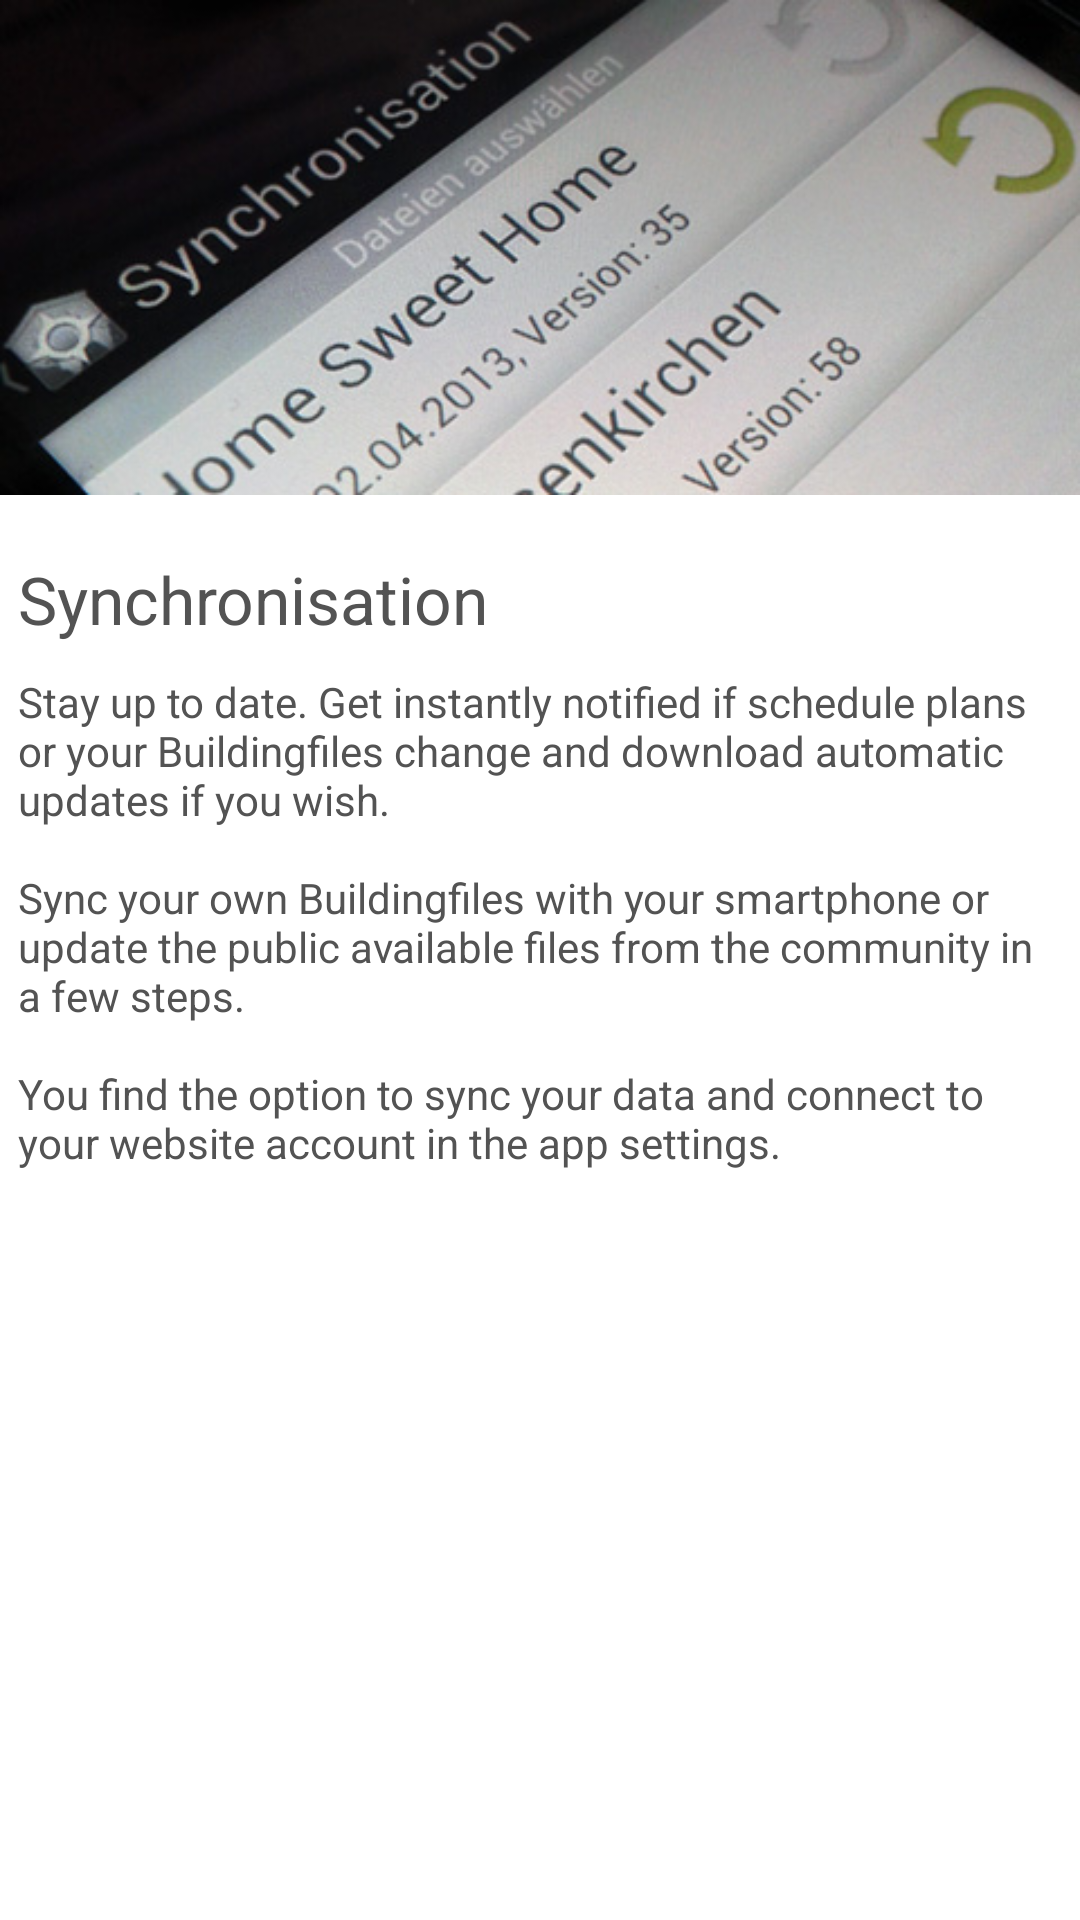

This screen was rendered from an Android layout file. Write that file and the resources it references.
<!-- AndroidManifest.xml: fallback theme Theme.MaterialComponents.DayNight.NoActionBar -->
<!-- res/layout/introduction_page_3.xml -->
<?xml version="1.0" encoding="utf-8"?>
<ScrollView xmlns:android="http://schemas.android.com/apk/res/android"
    xmlns:app="http://schemas.android.com/apk/res/app.roommate.two"
    android:id="@+id/ScrollView1"
    android:layout_width="fill_parent"
    android:layout_height="wrap_content" >

    <LinearLayout
        android:layout_width="match_parent"
        android:layout_height="wrap_content"
        android:orientation="vertical" >

        <ImageView
            android:id="@+id/imageView1"
            android:layout_width="match_parent"
            android:layout_height="wrap_content"
            android:layout_marginBottom="20dp"
            android:adjustViewBounds="true"
            android:background="@drawable/bgtitlebar_main"
            android:src="@drawable/intro03" />

        <TextView
            android:id="@+id/txt_intro_p3_hl"
            android:layout_width="wrap_content"
            android:layout_height="wrap_content"
            android:layout_marginBottom="10dp"
            android:layout_marginLeft="6dp"
            android:text="@string/introP3_hl"
            android:textAppearance="?android:attr/textAppearanceLarge"
            android:textColor="@color/text" />

        <TextView
            android:id="@+id/txt_intro_p3"
            android:layout_width="wrap_content"
            android:layout_height="fill_parent"
            android:layout_marginLeft="6dp"
            android:layout_marginRight="6dp"
            android:text="@string/introP3"
            android:textAppearance="?android:attr/textAppearanceSmall"
            android:textColor="@color/text" />
    </LinearLayout>

</ScrollView>
<!-- resources referenced by this layout -->
<resources>
  <color name="text">#535353</color>
  <!-- drawable bgtitlebar_main (drawable) -->
  <?xml version="1.0" encoding="utf-8"?>
  <shape xmlns:android="http://schemas.android.com/apk/res/android" android:shape="rectangle">       
      <solid android:color="#222222" /> 
  </shape>
  <!-- drawable intro03: jpg bitmap (drawable, 39111 bytes) -->
  <string name="introP3">Stay up to date. Get instantly notified if schedule plans or your Buildingfiles change and download automatic updates if you wish.\n\nSync your own Buildingfiles with your smartphone or update the public available files from the community in a few steps.\n\nYou find the option to sync your data and connect to your website account in the app settings.\n</string>
  <string name="introP3_hl">Synchronisation</string>
</resources>
